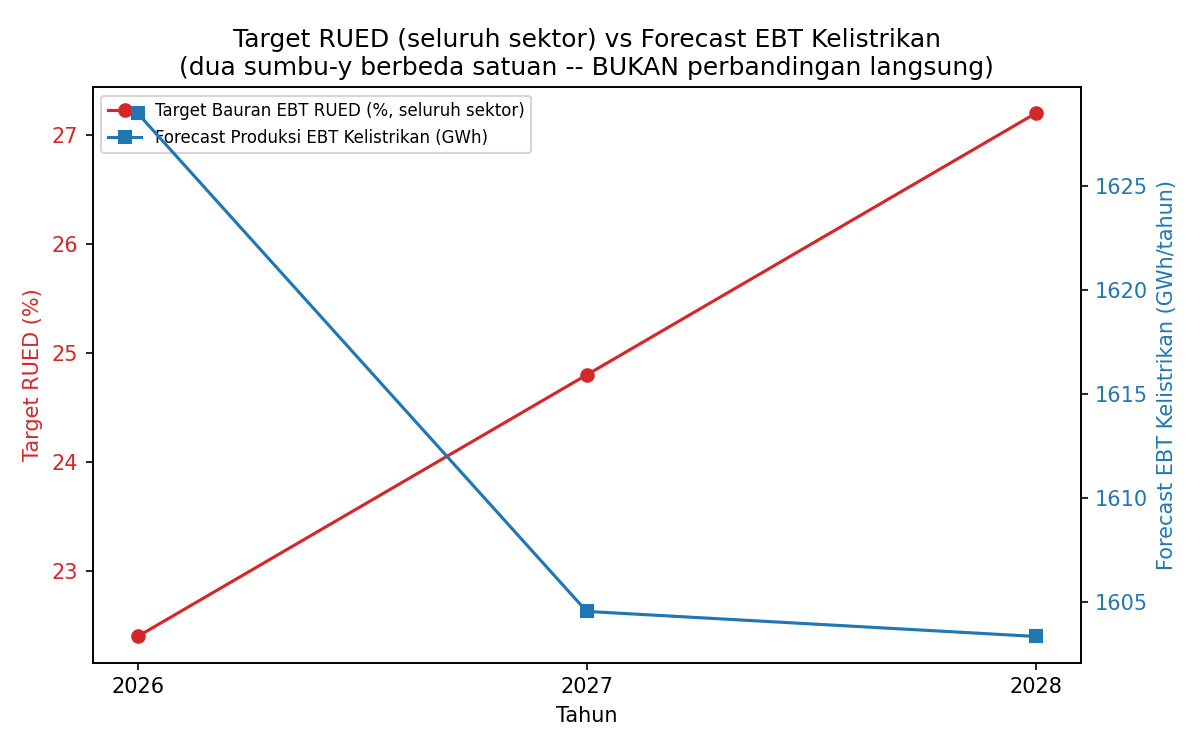

Values plotted in this chart, from the file beside it:
Tahun, Target_Bauran_EBT_Persen_RUED, Forecast_Produksi_EBT_Kelistrikan_GWh, Catatan_Cakupan
2026, 22.4, 1628, Target % mencakup seluruh sektor energi …
2027, 24.8, 1605, Target % mencakup seluruh sektor energi …
2028, 27.2, 1603, Target % mencakup seluruh sektor energi …
